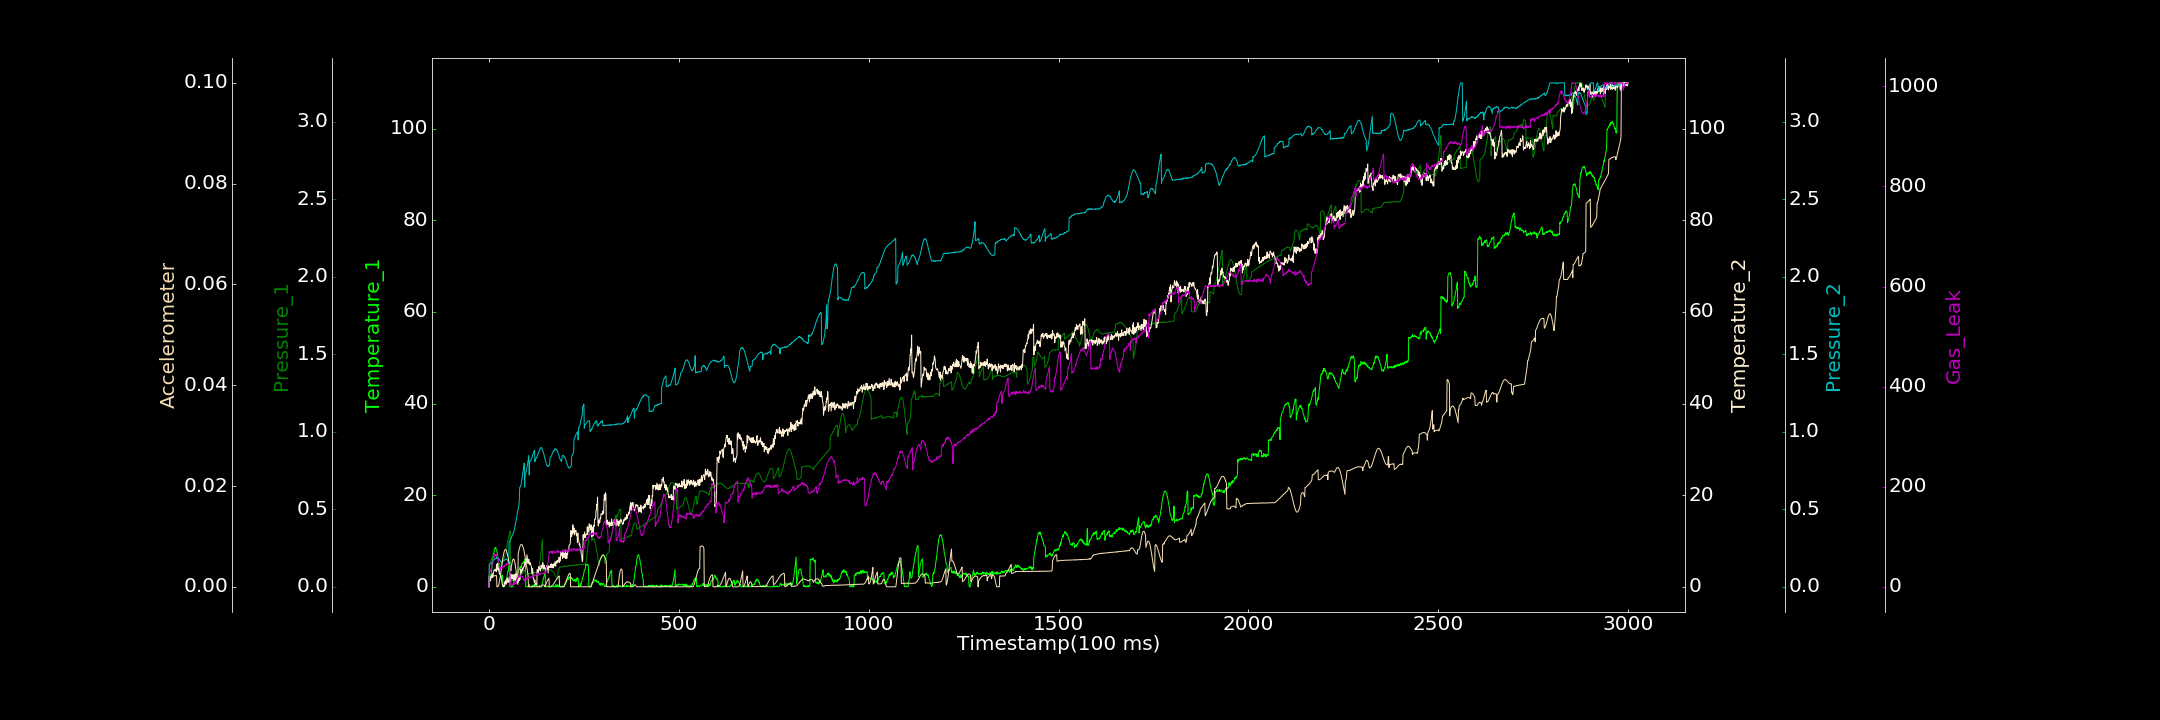

Values plotted in this chart, from the file beside it:
0.000000000, 0.000000000, 0.000000000, 0.008554729, 0.000451022, 0.000000000, 0.000000000
1, 0.7393, 0.1487, 2.348, 0.1424, 0.002015, 27.92
2, 1.358, 0.1517, 1.549, 0.146, 0.001995, 27.66
3, 1.221, 0.1563, 1.757, 0.1468, 0.001989, 29.76
4, 1.948, 0.162, 1.355, 0.1496, 0.002015, 31.52
5, 2.448, 0.1661, 1.795, 0.1492, 0.002007, 33.66
6, 3.039, 0.1748, 2.486, 0.1508, 0.002038, 37.71
7, 3.603, 0.1806, 2.059, 0.1569, 0.002062, 38.3
8, 4.594, 0.1877, 2.79, 0.1559, 0.00207, 41.69
9, 4.975, 0.194, 2.85, 0.1617, 0.002093, 44.8
10, 5.709, 0.1984, 2.054, 0.1699, 0.002176, 46.45
11, 6.35, 0.2029, 2.419, 0.1687, 0.002119, 52.73
12, 7.299, 0.2081, 3.115, 0.1717, 0.002133, 51.46
13, 7.254, 0.2098, 3.599, 0.1762, 0.002174, 57.81
14, 7.813, 0.2118, 3.704, 0.1742, 0.002214, 59.11
15, 8.338, 0.2133, 3.707, 0.1769, 0.002188, 64.27
16, 8.371, 0.2097, 3.549, 0.1812, 0.002183, 62.53
17, 8.582, 0.2092, 3.802, 0.1811, 0.002203, 64.15
18, 8.597, 0.2059, 3.847, 0.1846, 0.002232, 65.48
19, 8.163, 0.2002, 3.306, 0.1838, 0.002198, 62.7
20, 7.949, 0.1935, 4.953, 0.1902, 0.002213, 64.63
21, 7.624, 0.1885, 3.835, 0.1848, 0.000000000, 63.76
22, 7.363, 0.1809, 3.765, 0.1842, 0.00004338, 61.65
23, 6.777, 0.1765, 5.16, 0.1839, 0.00001421, 59.68
24, 6.121, 0.1683, 3.768, 0.1855, 0.00008347, 58.17
25, 5.567, 0.1642, 3.496, 0.181, 0.0002269, 51.49
26, 4.743, 0.1558, 4.104, 0.1832, 0.0004289, 50.57
27, 4.242, 0.1524, 2.929, 0.1768, 0.0007902, 47.72
28, 3.553, 0.1457, 2.79, 0.1734, 0.001149, 41.24
29, 3.034, 0.1441, 2.627, 0.1736, 0.001612, 41.27
30, 2.891, 0.143, 2.978, 0.1691, 0.002081, 33.48
31, 2.463, 0.1423, 2.138, 0.1639, 0.002631, 38.93
32, 2.005, 0.1414, 1.938, 0.1617, 0.003151, 38.69
33, 2.08, 0.1453, 1.673, 0.1576, 0.003756, 37.46
34, 2.266, 0.1477, 1.1, 0.1531, 0.004295, 37.49
35, 2.561, 0.1551, 0.6635, 0.1625, 0.004893, 36.63
36, 2.069, 0.16, 0.3439, 0.1652, 0.005406, 38.74
37, 0.01026, 0.1651, 0.000000000, 0.1667, 0.005891, 40.07
38, 0.01802, 0.1722, 0.000000000, 0.1676, 0.006314, 40.22
39, 0.2339, 0.1793, 0.2439, 0.1698, 0.006661, 41.59
40, 0.01371, 0.1857, 0.1248, 0.1693, 0.006964, 42.91
41, 0.2672, 0.1932, 1.08, 0.1711, 0.007188, 39.67
42, 0.3125, 0.2007, 0.8667, 0.1764, 0.007355, 43.42
43, 0.3326, 0.2059, 0.6287, 0.1766, 0.007417, 43.84
44, 0.7338, 0.2131, 0.7744, 0.1779, 0.007395, 43.96
45, 1.218, 0.2185, 1.459, 0.1771, 0.007326, 44.4
46, 1.616, 0.2202, 0.6067, 0.1762, 0.007175, 46.59
47, 1.657, 0.2619, 1.745, 0.1799, 0.006926, 43.18
48, 2.569, 0.2724, 1.836, 0.1755, 0.006634, 47.02
49, 2.885, 0.2838, 1.959, 0.1693, 0.006319, 45.05
50, 3.497, 0.293, 0.9504, 0.1616, 0.00596, 45.15
51, 3.457, 0.3065, 1.27, 0.1602, 0.005565, 45.56
52, 4.459, 0.3187, 1.044, 0.1552, 0.005162, 44.22
53, 4.895, 0.3283, 2.029, 0.2879, 0.004775, 44.94
54, 5.249, 0.3408, 1.945, 0.2917, 0.00438, 43.87
55, 0.1184, 0.3509, 1.437, 0.2972, 0.004022, 41.67
56, 0.000000000, 0.3603, 0.9046, 0.3019, 0.003687, 4.458
57, 0.000000000, 0.03742, 0.7681, 0.3069, 0.003407, 7.811
58, 0.000000000, 0.038, 2.763, 0.3101, 0.003203, 4.896
59, 0.06386, 0.03968, 1.891, 0.3168, 0.004023, 1.87
60, 0.11, 0.03965, 1.82, 0.3244, 0.004494, 5.599
... 2,939 more rows
